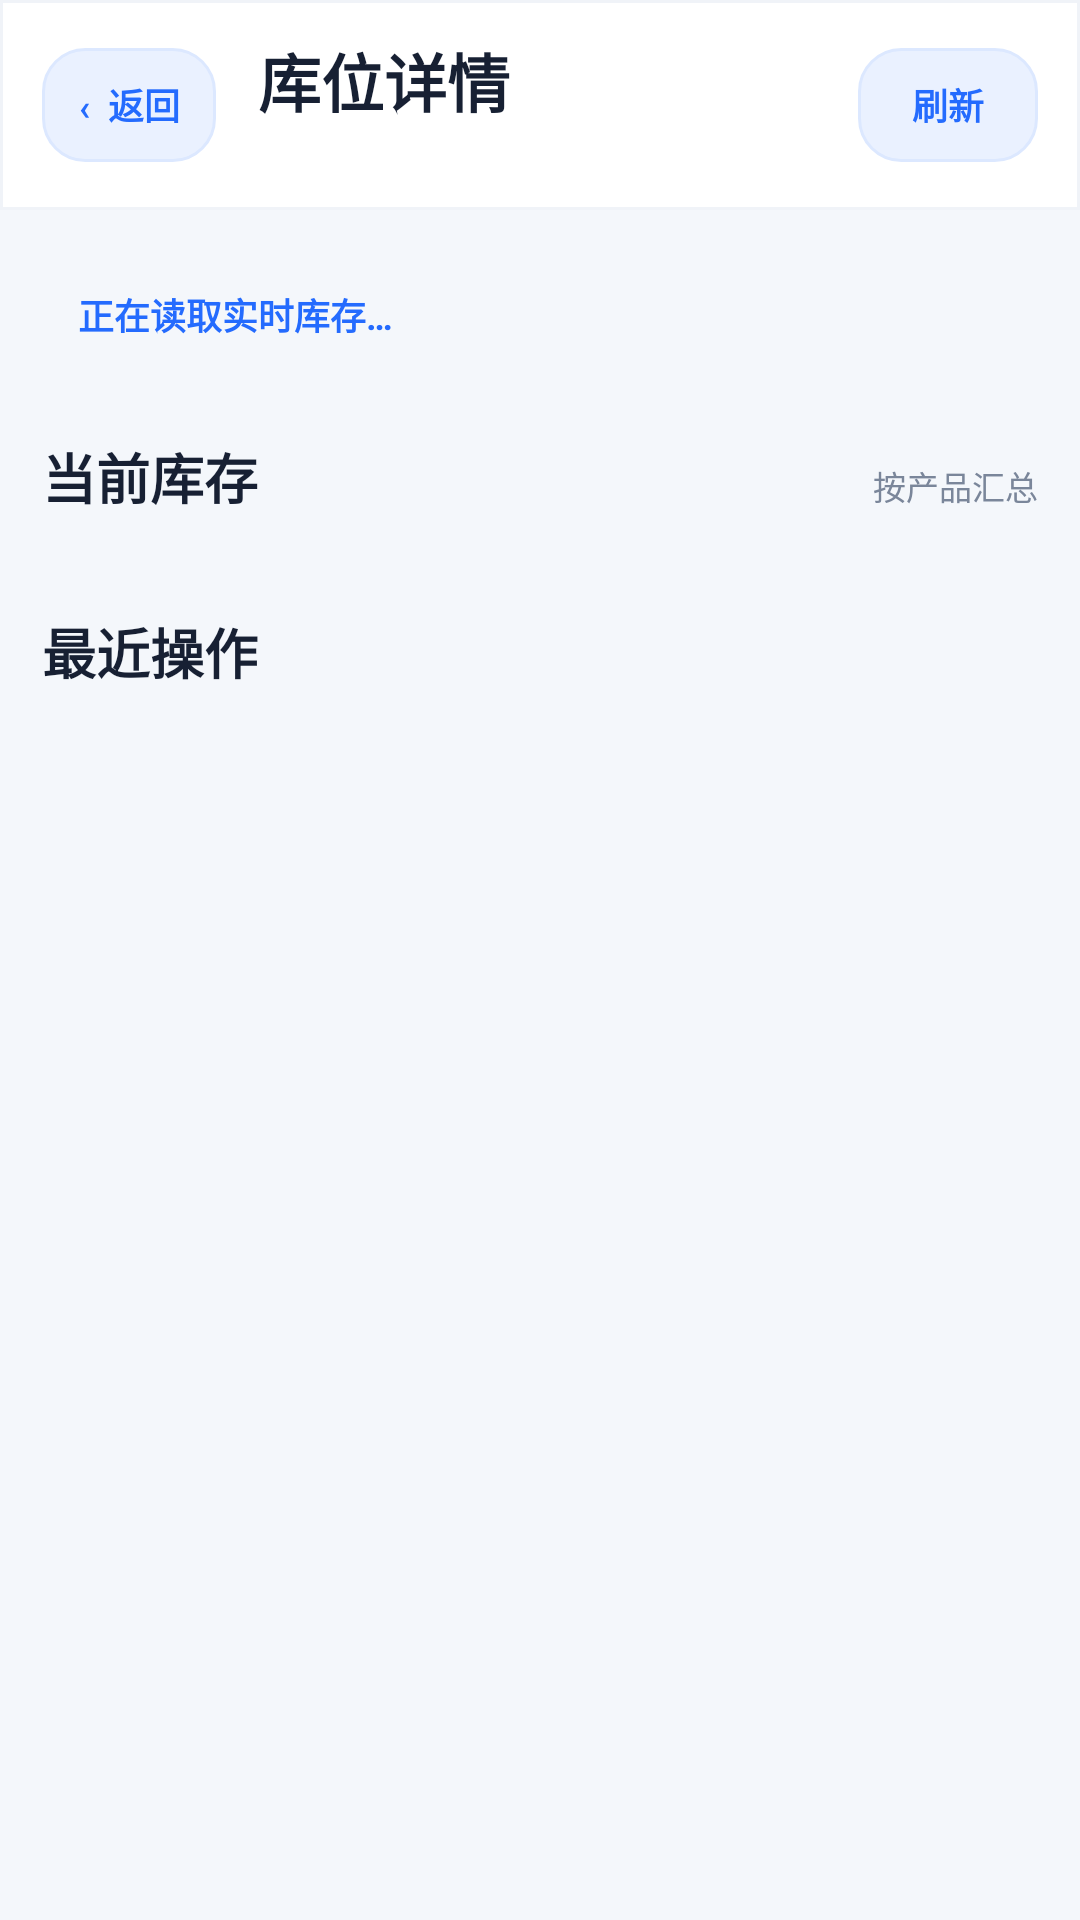

This screen was rendered from an Android layout file. Write that file and the resources it references.
<!-- AndroidManifest.xml: application theme AppTheme -->
<!-- res/layout/activity_warehouse_detail.xml -->
<?xml version="1.0" encoding="utf-8"?>
<LinearLayout xmlns:android="http://schemas.android.com/apk/res/android"
    android:layout_width="match_parent"
    android:layout_height="match_parent"
    android:background="@color/page_background"
    android:orientation="vertical">
    <LinearLayout
        android:layout_width="match_parent"
        android:layout_height="70dp"
        android:background="@drawable/bg_top_bar"
        android:gravity="center_vertical"
        android:orientation="horizontal"
        android:paddingStart="14dp"
        android:paddingEnd="14dp">
        <TextView
            android:id="@+id/detailBackButton"
            android:layout_width="58dp"
            android:layout_height="38dp"
            android:background="@drawable/bg_outline"
            android:gravity="center"
            android:text="‹  返回"
            android:textColor="@color/primary"
            android:textSize="12sp"
            android:textStyle="bold" />
        <LinearLayout
            android:layout_width="0dp"
            android:layout_height="wrap_content"
            android:layout_marginStart="14dp"
            android:layout_weight="1"
            android:orientation="vertical">
            <TextView
                android:id="@+id/detailTitleText"
                android:layout_width="wrap_content"
                android:layout_height="wrap_content"
                android:text="库位详情"
                android:textColor="@color/text_primary"
                android:textSize="21sp"
                android:textStyle="bold" />
            <TextView
                android:id="@+id/detailSubtitleText"
                android:layout_width="wrap_content"
                android:layout_height="wrap_content"
                android:layout_marginTop="2dp"
                android:textColor="@color/text_muted"
                android:textSize="11sp" />
        </LinearLayout>
        <Button
            android:id="@+id/detailRefreshButton"
            android:layout_width="60dp"
            android:layout_height="38dp"
            android:background="@drawable/bg_outline"
            android:minHeight="0dp"
            android:minWidth="0dp"
            android:padding="0dp"
            android:stateListAnimator="@null"
            android:text="刷新"
            android:textAllCaps="false"
            android:textColor="@color/primary"
            android:textSize="12sp"
            android:textStyle="bold" />
    </LinearLayout>
    <ScrollView
        android:layout_width="match_parent"
        android:layout_height="0dp"
        android:layout_weight="1"
        android:clipToPadding="false"
        android:fillViewport="true">
        <LinearLayout
            android:layout_width="match_parent"
            android:layout_height="wrap_content"
            android:orientation="vertical"
            android:paddingStart="14dp"
            android:paddingTop="14dp"
            android:paddingEnd="14dp"
            android:paddingBottom="24dp">
            <TextView
                android:id="@+id/detailStatusText"
                android:layout_width="match_parent"
                android:layout_height="wrap_content"
                android:background="@drawable/bg_feedback_info"
                android:padding="12dp"
                android:text="正在读取实时库存…"
                android:textColor="@color/primary"
                android:textSize="12sp"
                android:textStyle="bold" />
            <LinearLayout
                android:layout_width="match_parent"
                android:layout_height="wrap_content"
                android:layout_marginTop="20dp"
                android:gravity="bottom"
                android:orientation="horizontal">
                <TextView
                    android:layout_width="0dp"
                    android:layout_height="wrap_content"
                    android:layout_weight="1"
                    android:text="当前库存"
                    android:textColor="@color/text_primary"
                    android:textSize="18sp"
                    android:textStyle="bold" />
                <TextView
                    android:layout_width="wrap_content"
                    android:layout_height="wrap_content"
                    android:text="按产品汇总"
                    android:textColor="@color/text_muted"
                    android:textSize="11sp" />
            </LinearLayout>
            <LinearLayout
                android:id="@+id/detailInventoryList"
                android:layout_width="match_parent"
                android:layout_height="wrap_content"
                android:layout_marginTop="10dp"
                android:orientation="vertical" />
            <TextView
                android:id="@+id/detailInventoryEmptyText"
                android:layout_width="match_parent"
                android:layout_height="110dp"
                android:layout_marginTop="10dp"
                android:background="@drawable/bg_empty_state"
                android:gravity="center"
                android:text="当前库位暂无库存"
                android:textColor="@color/text_muted"
                android:textSize="13sp"
                android:visibility="gone" />
            <LinearLayout
                android:layout_width="match_parent"
                android:layout_height="wrap_content"
                android:layout_marginTop="22dp"
                android:gravity="bottom"
                android:orientation="horizontal">
                <TextView
                    android:layout_width="0dp"
                    android:layout_height="wrap_content"
                    android:layout_weight="1"
                    android:text="最近操作"
                    android:textColor="@color/text_primary"
                    android:textSize="18sp"
                    android:textStyle="bold" />
            </LinearLayout>
            <LinearLayout
                android:id="@+id/detailOperationList"
                android:layout_width="match_parent"
                android:layout_height="wrap_content"
                android:layout_marginTop="10dp"
                android:orientation="vertical" />
            <TextView
                android:id="@+id/detailOperationEmptyText"
                android:layout_width="match_parent"
                android:layout_height="110dp"
                android:layout_marginTop="10dp"
                android:background="@drawable/bg_empty_state"
                android:gravity="center"
                android:text="暂无最近操作记录"
                android:textColor="@color/text_muted"
                android:textSize="13sp"
                android:visibility="gone" />
        </LinearLayout>
    </ScrollView>
</LinearLayout>
<!-- resources referenced by this layout -->
<resources>
  <color name="page_background">#F4F7FB</color>
  <color name="primary">#246BFE</color>
  <color name="text_muted">#7A869A</color>
  <color name="text_primary">#172033</color>
  <!-- drawable bg_empty_state (drawable) -->
  <?xml version="1.0" encoding="utf-8"?>
  <shape xmlns:android="http://schemas.android.com/apk/res/android" android:shape="rectangle">
      <solid android:color="#F8FAFD" />
      <stroke android:width="1dp" android:color="#E7EDF5" android:dashWidth="7dp" android:dashGap="5dp" />
      <corners android:radius="18dp" />
  </shape>
  <!-- drawable bg_outline (drawable) -->
  <?xml version="1.0" encoding="utf-8"?>
  <shape xmlns:android="http://schemas.android.com/apk/res/android" android:shape="rectangle">
      <solid android:color="@color/primary_soft" />
      <stroke android:width="1dp" android:color="#DCE8FF" />
      <corners android:radius="14dp" />
  </shape>
  <!-- drawable bg_top_bar (drawable) -->
  <?xml version="1.0" encoding="utf-8"?>
  <shape xmlns:android="http://schemas.android.com/apk/res/android" android:shape="rectangle">
      <solid android:color="@color/surface" />
      <stroke android:width="1dp" android:color="#F0F3F8" />
  </shape>
  <style name="AppTheme" parent="android:style/Theme.Material.Light.NoActionBar">
          <item name="android:fontFamily">sans-serif</item>
          <item name="android:colorAccent">@color/primary</item>
          <item name="android:windowBackground">@color/page_background</item>
          <item name="android:navigationBarColor">@color/surface</item>
          <item name="android:statusBarColor">@color/surface</item>
          <item name="android:windowLightStatusBar">true</item>
          <item name="android:windowActionModeOverlay">true</item>
          <item name="android:windowNoTitle">true</item>
          <item name="android:alertDialogTheme">@style/AppAlertDialog</item>
      </style>
  <color name="primary_soft">#EAF1FF</color>
  <color name="surface">#FFFFFF</color>
  <style name="AppAlertDialog" parent="android:style/Theme.Material.Light.Dialog.Alert">
          <item name="android:colorAccent">@color/primary</item>
          <item name="android:windowBackground">@drawable/bg_dialog</item>
          <item name="android:windowMinWidthMajor">88%</item>
          <item name="android:windowMinWidthMinor">88%</item>
      </style>
  <!-- drawable bg_dialog (drawable) -->
  <?xml version="1.0" encoding="utf-8"?>
  <shape xmlns:android="http://schemas.android.com/apk/res/android" android:shape="rectangle">
      <solid android:color="@color/surface" />
      <corners android:radius="22dp" />
      <padding android:left="4dp" android:top="4dp" android:right="4dp" android:bottom="4dp" />
  </shape>
</resources>
